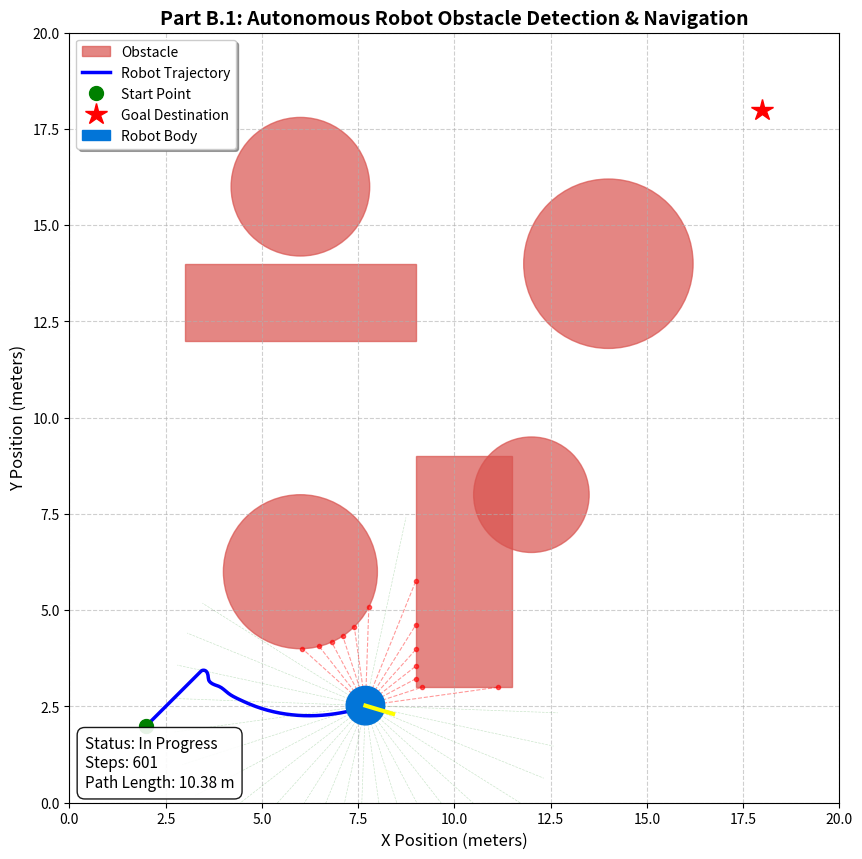

The script that saved this image: (Note: this script raises an exception after producing the figure.)
"""
Part B - Task 1: Obstacle Detection Robot Simulation
===================================================
Description:
Simulates an autonomous mobile robot equipped with a multi-beam LIDAR sensor array.
The robot navigates through an environment with circular and rectangular obstacles 
to reach a target location using Artificial Potential Field (APF) with reactive 
obstacle avoidance.

Author: Robotics Engineering Assistant
"""

import numpy as np
import matplotlib.pyplot as plt
from matplotlib.patches import Circle, Rectangle, Polygon
import os

class Obstacle:
    """Represents circular and rectangular obstacles in 2D space."""
    def __init__(self, obs_type, params):
        self.obs_type = obs_type  # 'circle' or 'rect'
        self.params = params      # circle: (cx, cy, r), rect: (x, y, w, h)

    def distance_and_normal(self, point):
        """Calculates distance from a 2D point to the obstacle surface and normal vector."""
        px, py = point
        if self.obs_type == 'circle':
            cx, cy, r = self.params
            dist_to_center = np.hypot(px - cx, py - cy)
            dist = dist_to_center - r
            if dist_to_center > 1e-6:
                normal = np.array([(px - cx) / dist_to_center, (py - cy) / dist_to_center])
            else:
                normal = np.array([1.0, 0.0])
            return max(0.0, dist), normal
        elif self.obs_type == 'rect':
            rx, ry, w, h = self.params
            # Closest point on rectangle boundary
            cx = max(rx, min(px, rx + w))
            cy = max(ry, min(py, ry + h))
            dist = np.hypot(px - cx, py - cy)
            if dist > 1e-6:
                normal = np.array([(px - cx) / dist, (py - cy) / dist])
            else:
                normal = np.array([1.0, 0.0])
            return dist, normal

    def ray_intersection(self, ray_start, ray_angle, max_range):
        """Calculates intersection distance of a ray with the obstacle."""
        ox, oy = ray_start
        dx = np.cos(ray_angle)
        dy = np.sin(ray_angle)

        if self.obs_type == 'circle':
            cx, cy, r = self.params
            # Ray-circle intersection quadratic formula
            fx = ox - cx
            fy = oy - cy
            a = dx*dx + dy*dy
            b = 2 * (fx*dx + fy*dy)
            c = fx*fx + fy*fy - r*r
            discriminant = b*b - 4*a*c
            if discriminant >= 0:
                t1 = (-b - np.sqrt(discriminant)) / (2*a)
                t2 = (-b + np.sqrt(discriminant)) / (2*a)
                if t1 > 1e-3 and t1 <= max_range:
                    return t1
                elif t2 > 1e-3 and t2 <= max_range:
                    return t2
        elif self.obs_type == 'rect':
            rx, ry, w, h = self.params
            # Ray-AABB intersection
            tmin = 0.0
            tmax = max_range
            
            # X slab
            if abs(dx) < 1e-9:
                if ox < rx or ox > rx + w:
                    return max_range
            else:
                t1 = (rx - ox) / dx
                t2 = (rx + w - ox) / dx
                tmin = max(tmin, min(t1, t2))
                tmax = min(tmax, max(t1, t2))

            # Y slab
            if abs(dy) < 1e-9:
                if oy < ry or oy > ry + h:
                    return max_range
            else:
                t1 = (ry - oy) / dy
                t2 = (ry + h - oy) / dy
                tmin = max(tmin, min(t1, t2))
                tmax = min(tmax, max(t1, t2))

            if tmax >= tmin and tmin > 1e-3:
                return tmin

        return max_range


class ObstacleDetectionRobot:
    """Mobile Robot with LIDAR Sensor Array and APF Steering."""
    def __init__(self, start_pos=(2.0, 2.0), goal_pos=(18.0, 18.0)):
        self.pos = np.array(start_pos, dtype=float)
        self.goal = np.array(goal_pos, dtype=float)
        self.heading = np.arctan2(self.goal[1] - self.pos[1], self.goal[0] - self.pos[0])
        self.radius = 0.5  # Robot size
        
        # Sensor specs
        self.num_rays = 36  # 360 degree scanner with 10 degree resolution
        self.max_range = 5.0
        self.sensor_angles = np.linspace(0, 2*np.pi, self.num_rays, endpoint=False)
        
        # Motion parameters
        self.v_max = 0.4
        self.w_max = np.radians(45) # max turn rate
        self.dt = 0.1
        
        # Trajectory history
        self.path_x = [self.pos[0]]
        self.path_y = [self.pos[1]]
        self.scan_hits = []

    def scan_environment(self, obstacles):
        """Performs LIDAR ray-casting across all sensors."""
        readings = []
        hits = []
        for angle in self.sensor_angles:
            global_angle = self.heading + angle
            min_dist = self.max_range
            hit_point = None
            
            for obs in obstacles:
                d = obs.ray_intersection(self.pos, global_angle, self.max_range)
                if d < min_dist:
                    min_dist = d
                    hit_point = (self.pos[0] + d * np.cos(global_angle),
                                 self.pos[1] + d * np.sin(global_angle))
            
            readings.append(min_dist)
            hits.append((hit_point, global_angle, min_dist))
        
        self.scan_hits = hits
        return readings

    def compute_apf_velocity(self, readings, obstacles):
        """Calculates linear and angular velocities using APF and LIDAR data."""
        # 1. Goal attraction force
        dist_to_goal = np.linalg.norm(self.goal - self.pos)
        k_att = 1.0
        f_att = k_att * (self.goal - self.pos) / max(dist_to_goal, 1.0)
        
        # 2. Obstacle repulsive force from LIDAR readings
        f_rep = np.array([0.0, 0.0])
        k_rep = 2.5
        d_zero = 3.0  # Threshold distance of influence
        
        for dist, (hit_pt, angle, _) in zip(readings, self.scan_hits):
            if dist < d_zero and dist > 0.05:
                # Direction from obstacle hit point to robot
                obs_vec = np.array([np.cos(angle), np.sin(angle)])
                # Repulsive magnitude
                mag = k_rep * ((1.0 / dist) - (1.0 / d_zero)) * (1.0 / (dist**2))
                f_rep -= mag * obs_vec  # Push away from obstacle
                
        # Total force
        f_total = f_att + f_rep
        
        # Target heading from force vector
        target_heading = np.arctan2(f_total[1], f_total[0])
        
        # Angular velocity control
        heading_err = np.arctan2(np.sin(target_heading - self.heading), 
                                 np.cos(target_heading - self.heading))
        w = np.clip(2.0 * heading_err, -self.w_max, self.w_max)
        
        # Linear velocity control (slow down when turning sharply or close to obstacles)
        min_obs_dist = min(readings)
        speed_factor = min(1.0, min_obs_dist / 1.5)
        turn_factor = max(0.2, np.cos(heading_err))
        v = self.v_max * speed_factor * turn_factor
        
        if dist_to_goal < 0.5:
            v = min(v, dist_to_goal * 0.5)
            
        return v, w

    def step(self, v, w):
        """Updates robot position based on kinematics."""
        self.heading += w * self.dt
        self.heading = np.arctan2(np.sin(self.heading), np.cos(self.heading))
        self.pos[0] += v * np.cos(self.heading) * self.dt
        self.pos[1] += v * np.sin(self.heading) * self.dt
        
        self.path_x.append(self.pos[0])
        self.path_y.append(self.pos[1])


def run_obstacle_detection_simulation():
    """Main simulation runner and visualization."""
    print("=" * 60)
    print("      PART B - TASK 1: OBSTACLE DETECTION ROBOT SIMULATION    ")
    print("=" * 60)
    
    # Environment Setup
    obstacles = [
        Obstacle('circle', (6.0, 6.0, 2.0)),
        Obstacle('circle', (14.0, 14.0, 2.2)),
        Obstacle('rect', (9.0, 3.0, 2.5, 6.0)),
        Obstacle('rect', (3.0, 12.0, 6.0, 2.0)),
        Obstacle('circle', (12.0, 8.0, 1.5)),
        Obstacle('circle', (6.0, 16.0, 1.8)),
    ]
    
    robot = ObstacleDetectionRobot(start_pos=(2.0, 2.0), goal_pos=(18.0, 18.0))
    
    max_steps = 600
    reached_goal = False
    
    print(f"[*] Starting position : {robot.pos}")
    print(f"[*] Target Goal       : {robot.goal}")
    print(f"[*] Total Obstacles   : {len(obstacles)}")
    print(f"[*] LIDAR Sensors     : {robot.num_rays} Rays (360 deg field)")
    print("[*] Running simulation step loop...")
    
    for step_i in range(max_steps):
        readings = robot.scan_environment(obstacles)
        v, w = robot.compute_apf_velocity(readings, obstacles)
        robot.step(v, w)
        
        dist_to_goal = np.linalg.norm(robot.goal - robot.pos)
        if dist_to_goal < 0.4:
            reached_goal = True
            print(f"[+] Target goal reached at step {step_i}! Distance: {dist_to_goal:.3f} m")
            break

    # Generate Visualization Figure
    fig, ax = plt.subplots(figsize=(10, 10))
    ax.set_aspect('equal')
    ax.set_xlim(0, 20)
    ax.set_ylim(0, 20)
    ax.set_title("Part B.1: Autonomous Robot Obstacle Detection & Navigation", fontsize=14, fontweight='bold')
    ax.set_xlabel("X Position (meters)", fontsize=12)
    ax.set_ylabel("Y Position (meters)", fontsize=12)
    ax.grid(True, linestyle='--', alpha=0.6)
    
    # Draw Obstacles
    for obs in obstacles:
        if obs.obs_type == 'circle':
            cx, cy, r = obs.params
            circle = Circle((cx, cy), r, color='#d9534f', alpha=0.7, label='Obstacle' if obs == obstacles[0] else "")
            ax.add_patch(circle)
        elif obs.obs_type == 'rect':
            rx, ry, w, h = obs.params
            rect = Rectangle((rx, ry), w, h, color='#d9534f', alpha=0.7)
            ax.add_patch(rect)
            
    # Draw Robot Trajectory
    ax.plot(robot.path_x, robot.path_y, 'b-', linewidth=2.5, label='Robot Trajectory')
    ax.plot(robot.path_x[0], robot.path_y[0], 'go', markersize=10, label='Start Point')
    ax.plot(robot.goal[0], robot.goal[1], 'r*', markersize=16, label='Goal Destination')
    
    # Draw Robot Body at final position
    robot_circle = Circle((robot.pos[0], robot.pos[1]), robot.radius, color='#0275d8', zorder=5, label='Robot Body')
    ax.add_patch(robot_circle)
    
    # Heading line
    hx = robot.pos[0] + robot.radius * 1.5 * np.cos(robot.heading)
    hy = robot.pos[1] + robot.radius * 1.5 * np.sin(robot.heading)
    ax.plot([robot.pos[0], hx], [robot.pos[1], hy], 'yellow', linewidth=3, zorder=6)
    
    # Draw sample LIDAR beams from final scan
    for hit_pt, angle, dist in robot.scan_hits:
        if hit_pt is not None:
            # Beam hit obstacle -> Red
            ax.plot([robot.pos[0], hit_pt[0]], [robot.pos[1], hit_pt[1]], 'r--', alpha=0.4, linewidth=0.8)
            ax.plot(hit_pt[0], hit_pt[1], 'ro', markersize=3, alpha=0.6)
        else:
            # Beam clear -> Green
            end_x = robot.pos[0] + robot.max_range * np.cos(angle)
            end_y = robot.pos[1] + robot.max_range * np.sin(angle)
            ax.plot([robot.pos[0], end_x], [robot.pos[1], end_y], 'g--', alpha=0.2, linewidth=0.5)

    ax.legend(loc='upper left', frameon=True, shadow=True)
    
    # Annotate stats
    info_text = f"Status: {'Goal Reached' if reached_goal else 'In Progress'}\nSteps: {len(robot.path_x)}\nPath Length: {np.sum(np.hypot(np.diff(robot.path_x), np.diff(robot.path_y))):.2f} m"
    ax.text(0.02, 0.02, info_text, transform=ax.transAxes, fontsize=11,
            bbox=dict(boxstyle='round,pad=0.5', facecolor='white', alpha=0.9, edgecolor='black'))
    
    output_img = os.path.join(os.path.dirname(__file__), "part_b_1_obstacle_detection_result.png")
    plt.tight_layout()
    plt.savefig(output_img, dpi=300)
    print(f"[+] Saved visualization image to: {output_img}")
    plt.close()
    
    print("=" * 60)
    print("Part B - Task 1 Simulation Completed Successfully!\n")

if __name__ == "__main__":
    run_obstacle_detection_simulation()
